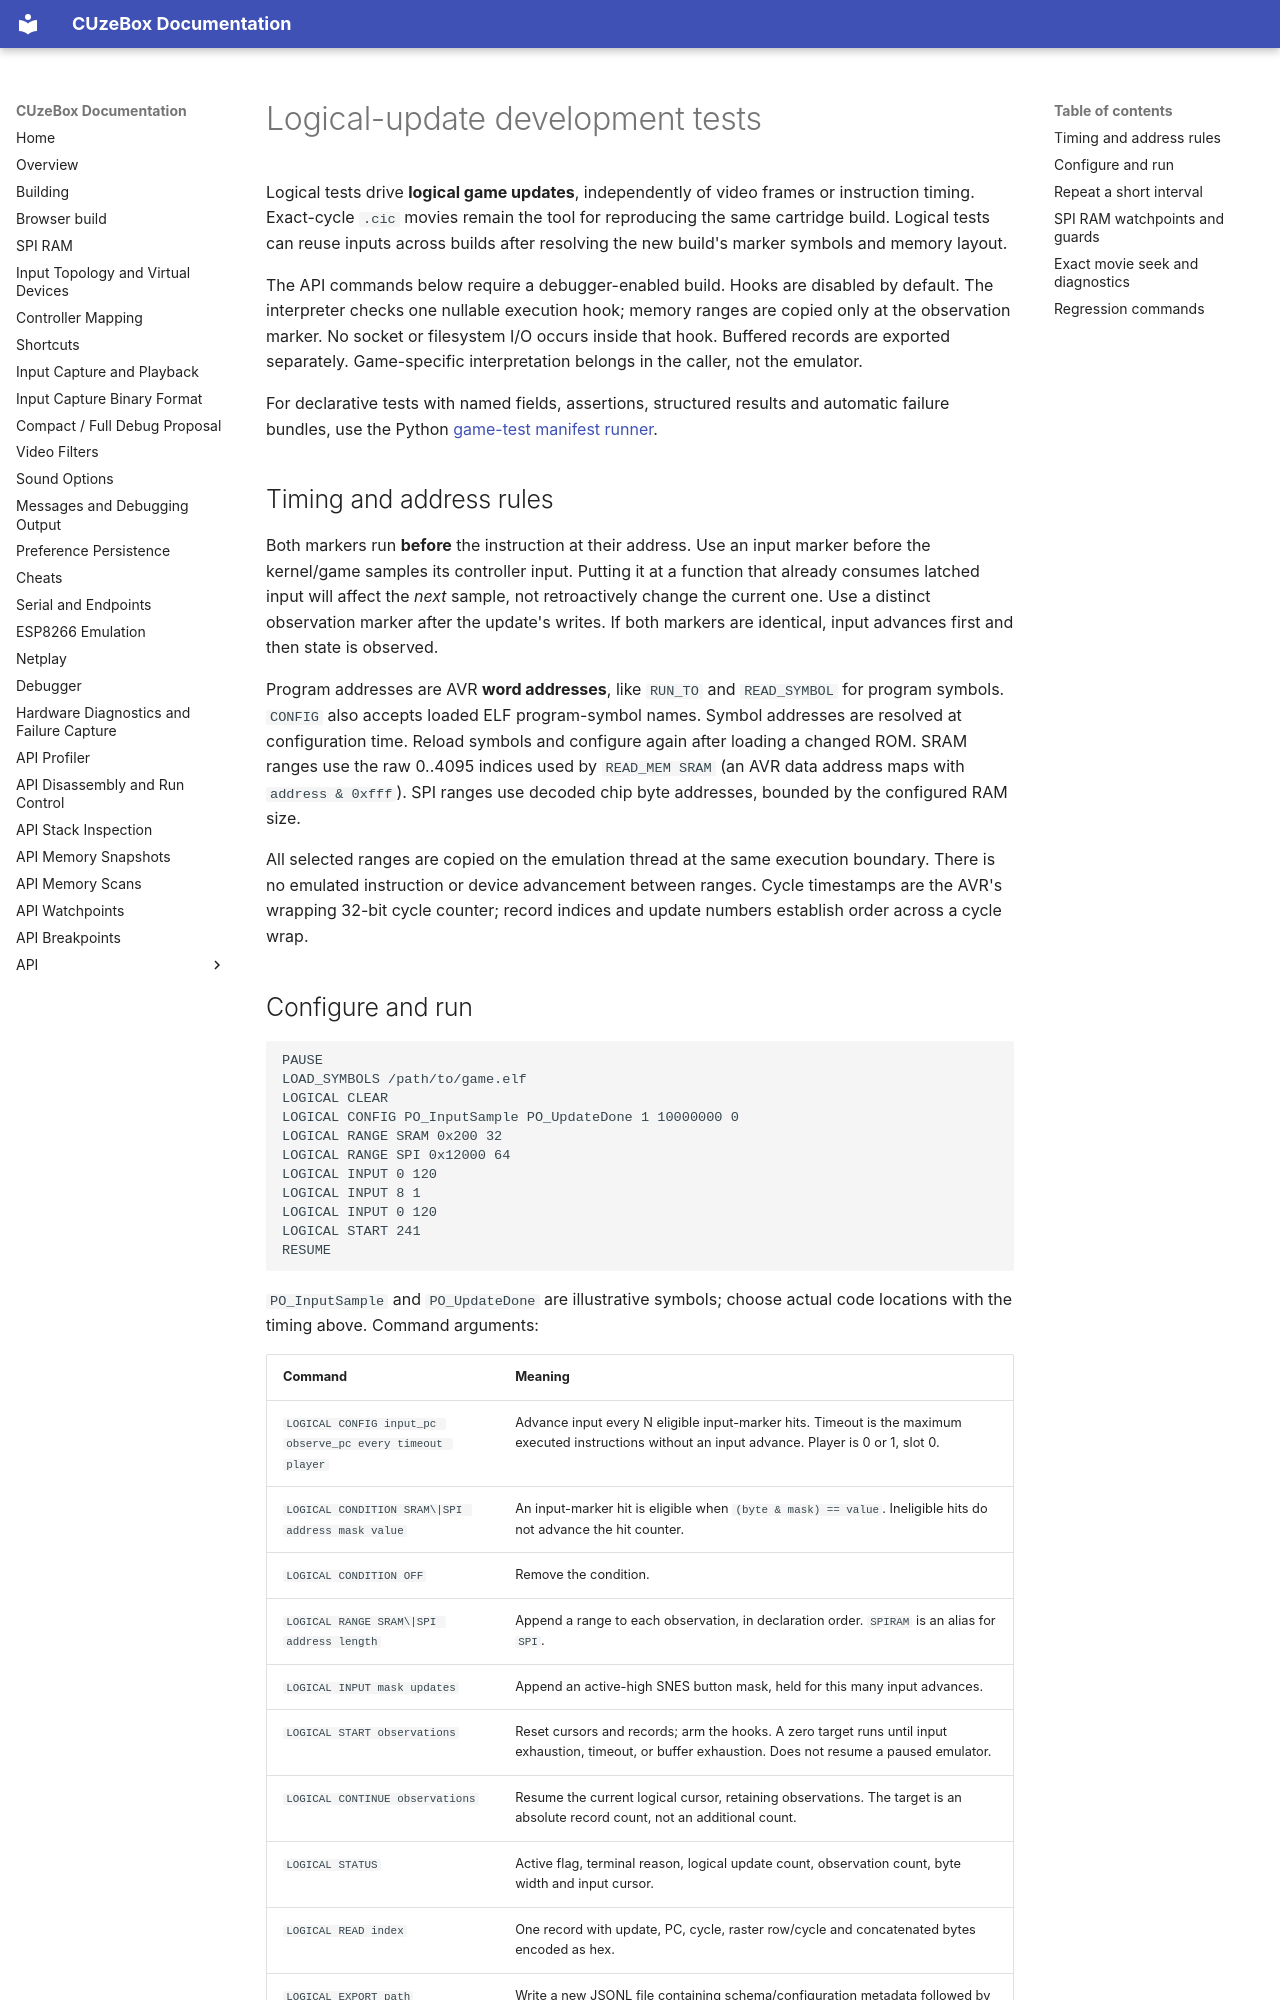

repository: danboid/cuzebox-ex · page: logical-development-tests/index.html · generator: mkdocs

# Logical-update development tests

Logical tests drive **logical game updates**, independently of video frames or
instruction timing. Exact-cycle `.cic` movies remain the tool for reproducing the
same cartridge build. Logical tests can reuse inputs across builds after resolving
the new build's marker symbols and memory layout.

The API commands below require a debugger-enabled build. Hooks are disabled by
default. The interpreter checks one nullable execution hook; memory ranges are
copied only at the observation marker. No socket or filesystem I/O occurs inside
that hook. Buffered records are exported separately. Game-specific interpretation
belongs in the caller, not the emulator.

For declarative tests with named fields, assertions, structured results and
automatic failure bundles, use the Python [game-test manifest runner](game-test-manifests.md).

## Timing and address rules

Both markers run **before** the instruction at their address. Use an input marker
before the kernel/game samples its controller input. Putting it at a function that
already consumes latched input will affect the *next* sample, not retroactively
change the current one. Use a distinct observation marker after the update's writes.
If both markers are identical, input advances first and then state is observed.

Program addresses are AVR **word addresses**, like `RUN_TO` and `READ_SYMBOL` for
program symbols. `CONFIG` also accepts loaded ELF program-symbol names. Symbol
addresses are resolved at configuration time. Reload symbols and configure again
after loading a changed ROM. SRAM ranges use the raw 0..4095 indices used by
`READ_MEM SRAM` (an AVR data address maps with `address & 0xfff`). SPI ranges use
decoded chip byte addresses, bounded by the configured RAM size.

All selected ranges are copied on the emulation thread at the same execution
boundary. There is no emulated instruction or device advancement between ranges.
Cycle timestamps are the AVR's wrapping 32-bit cycle counter; record indices and
update numbers establish order across a cycle wrap.
